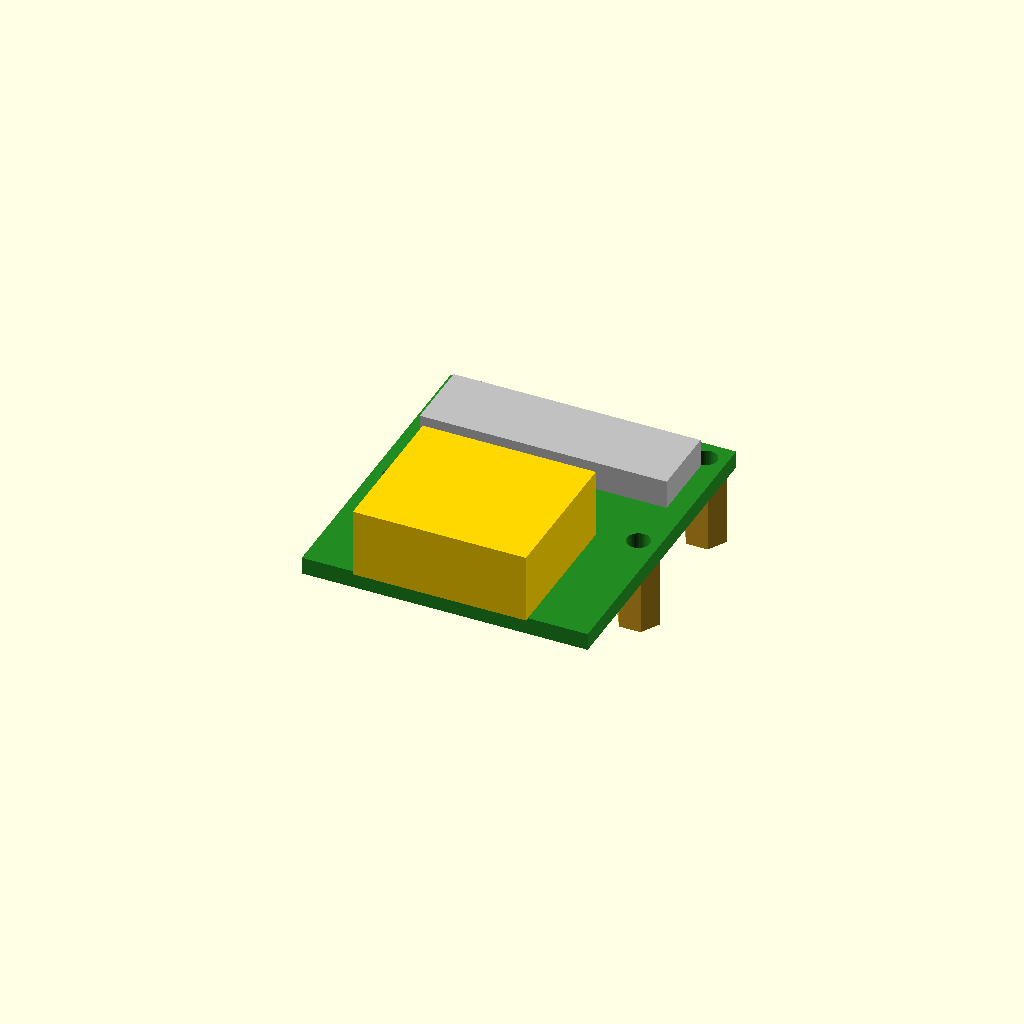
Cell 1 — every parameter at its default value.
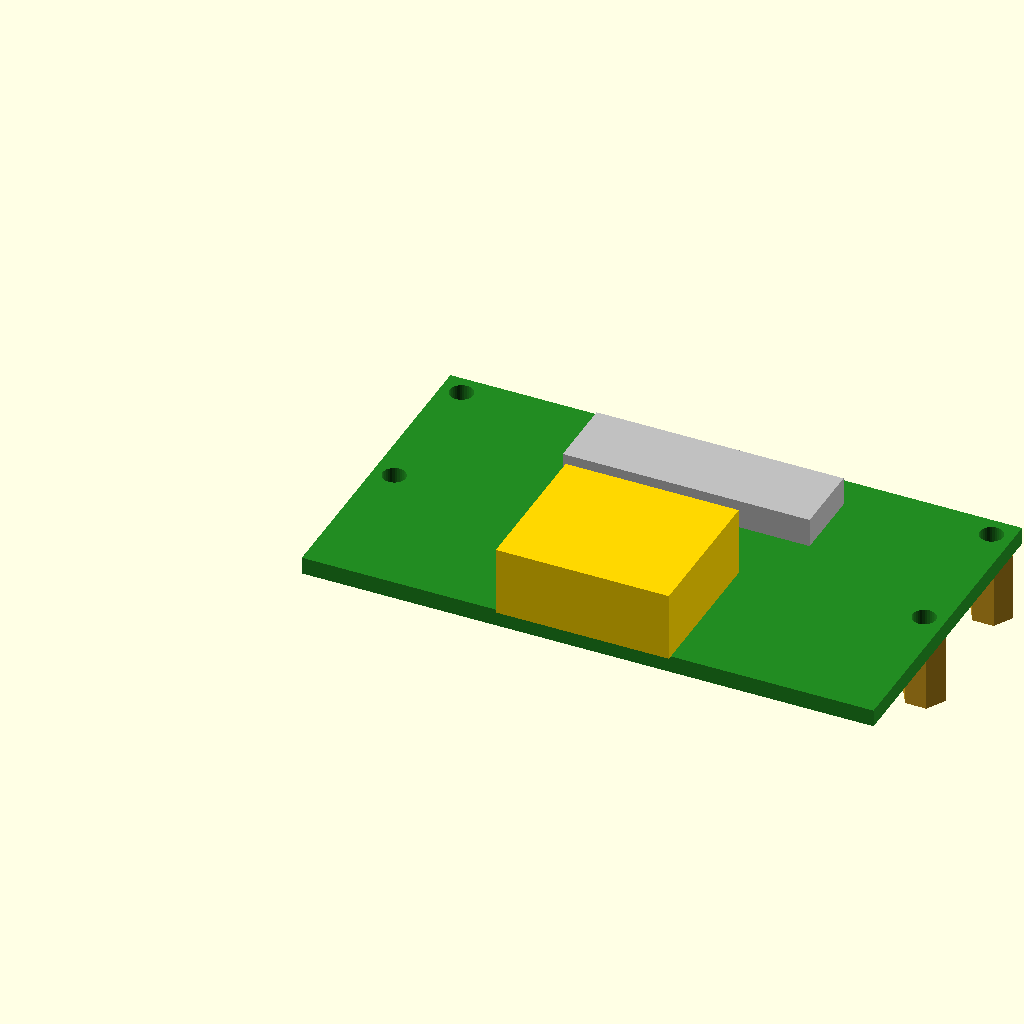
Cell 2: the same model with uc_w = 49.54.
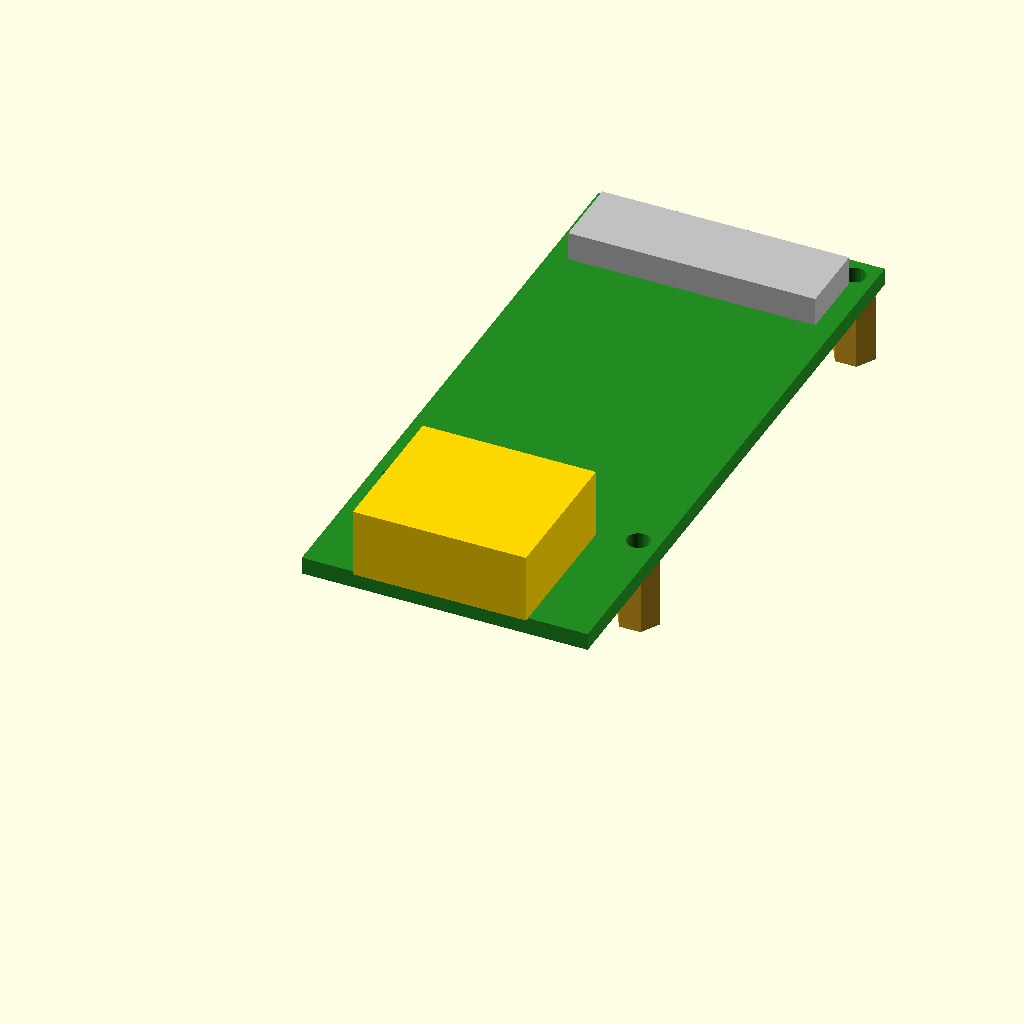
Cell 3: the same model with uc_l = 55.2.
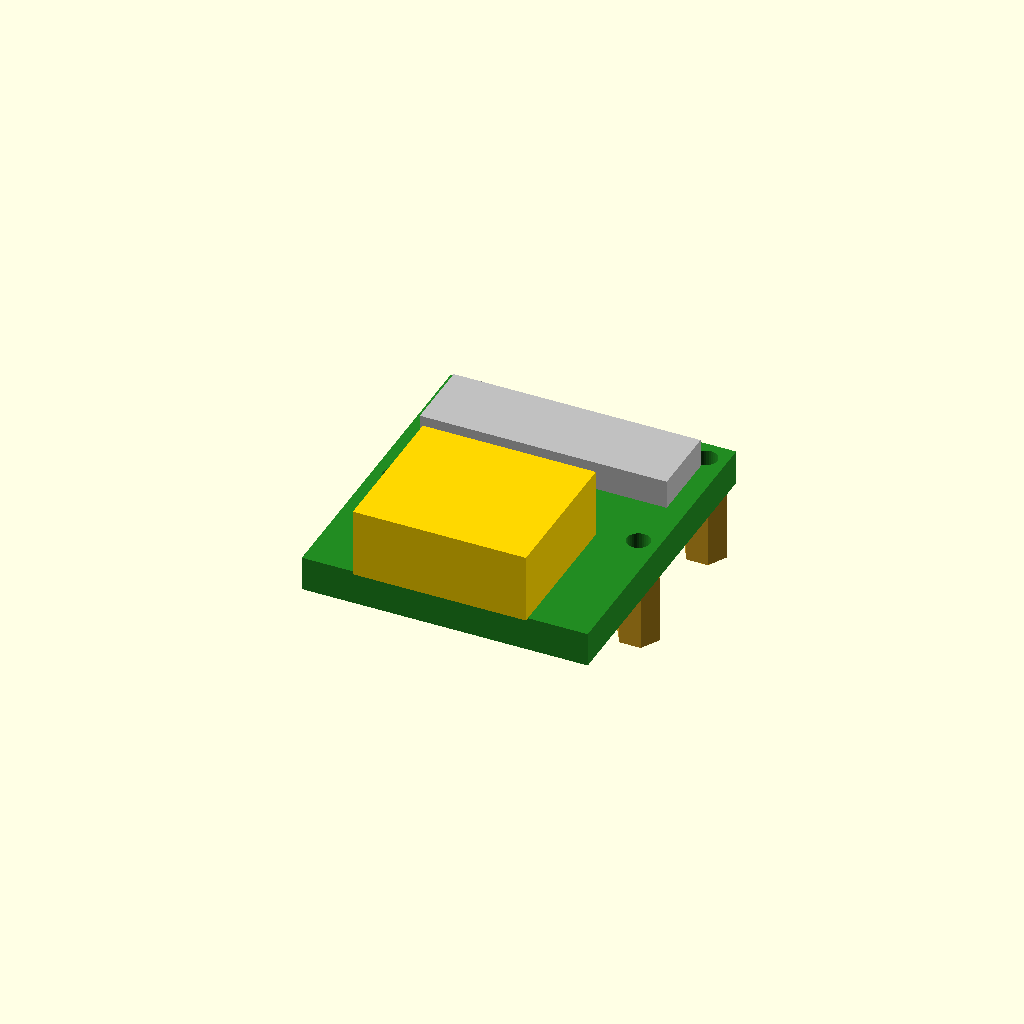
Cell 4: uc_t = 3 (everything else at default).
All cells are drawn from one camera (rotation 55°, 0°, 25°, orthographic, colour scheme Cornfield), so only the parameter changes between them.
The OpenSCAD source (scad/picam-mount/uc392.scad):
// uc392.scad
// Reference model of the UC-392 CSI-to-HDMI adapter board (one of the two identical
// boards in the CSI-HDMI extension kit). Mounts are designed around this.
//
// Measured by the user with a micrometer (2026-10-21) unless marked (est); (est)
// values were scaled off photos.
//
// Axes (viewed from the front, the side with both sockets):
//   X = across the board, 0 = left edge (the P1 / A / B / C / GND pad row)
//   Y = along the board, 0 = HDMI end; the ribbon socket is at the far end (+Y)
//   Z = out of the front face; the PCB is z -1.5..0, the back is z < -1.5
//
// Preview:  openscad -o uc392.png --render --viewall --autocenter \
//             --imgsize=950,850 --colorscheme=Tomorrow uc392.scad

$fn = 32;

/* ---------- Board ---------- */
uc_w = 24.77;    // X
uc_l = 27.6;     // Y
uc_t = 1.5;

// Holes: kit hardware is ~M1.7. The user gave edge GAPS (hole edge to board edge).
uc_hole_d   = 2.0;     // (est) M1.7 clearance
uc_hole_gap = 0.8;     // hole edge to the side / ribbon-end edges
uc_hole_mid = 12.3;    // middle holes: hole edge to the HDMI-end edge (CONFIRM which end)
uc_hx  = [uc_hole_gap + uc_hole_d/2, uc_w - uc_hole_gap - uc_hole_d/2];
uc_hy  = [uc_hole_mid + uc_hole_d/2, uc_l - uc_hole_gap - uc_hole_d/2];
uc_holes = [for (y = uc_hy, x = uc_hx) [x, y]];

/* ---------- Front ---------- */
// 15-pin FPC socket, centred, near the ribbon end; ribbon leaves the +Y edge
fpc_w  = 21.4;   // (est)
fpc_y0 = uc_l - 9.3;   // (est)
fpc_d  = 6.3;    // (est) along Y
fpc_h  = 2.5;
// HDMI type A receptacle, centred, sticking out past the HDMI end
hdmi_w     = 15;
hdmi_h     = 6.0;    // (est) standard type-A receptacle height
hdmi_l     = 13.0;   // (est) along Y, from its mouth
hdmi_out   = 1.0;    // (est) mouth past the board edge
hdmi_z0    = 0.5;    // "less than a mm" off the board

/* ---------- Back ---------- */
// The black jack (P3) on the back, at the ribbon end on the P1 side, overhanging that edge
jack_h   = 4.5;
jack_x   = [-0.8, 13.7];        // (est)
jack_y   = [uc_l - 11, uc_l - 3.6];   // (est) clear of the corner hole's riser

/* ---------- Kit riser (standoff) ---------- */
riser_h  = 6;
riser_af = 3.2;   // (est) across flats

// Accessors for files that `use` this one (variables don't cross `use`)
function uc392_size()    = [uc_w, uc_l, uc_t];
function uc392_holes()   = uc_holes;
function uc392_riser_h() = riser_h;
function uc392_fpc()     = [fpc_y0, fpc_d, fpc_h];   // socket start, depth along Y, height

module uc392(show_risers = true) {
    color("ForestGreen") translate([0, 0, -uc_t]) linear_extrude(uc_t) difference() {
        square([uc_w, uc_l]);
        for (h = uc_holes) translate(h) circle(d = uc_hole_d);
    }
    color("Silver") translate([(uc_w - fpc_w)/2, fpc_y0, 0]) cube([fpc_w, fpc_d, fpc_h]);
    color("Gold") translate([(uc_w - hdmi_w)/2, -hdmi_out, hdmi_z0]) cube([hdmi_w, hdmi_l, hdmi_h]);
    color("Black") translate([jack_x[0], jack_y[0], -uc_t - jack_h])
        cube([jack_x[1] - jack_x[0], jack_y[1] - jack_y[0], jack_h]);
    if (show_risers) color("Goldenrod") for (h = uc_holes)
        translate([h[0], h[1], -uc_t - riser_h]) cylinder(d = riser_af / cos(30), h = riser_h, $fn = 6);
}

// HDMI plug + cable boot, for clearance checks (standard type A plug, est)
module uc392_hdmi_plug(len = 40)
    color("DimGray") translate([(uc_w - 21)/2, -hdmi_out - len, hdmi_z0 + hdmi_h/2 - 5.5]) cube([21, len, 11]);

// 15-pin ribbon leaving the ribbon end
module uc392_ribbon(len = 20)
    color("Orange", 0.7) translate([(uc_w - 16)/2, fpc_y0 + fpc_d/2, fpc_h/2]) cube([16, fpc_d/2 + len, 0.3]);

uc392();
Parameter table extracted from the source (name, type, default, range or options):
uc_w: number, default 24.77
uc_l: number, default 27.6
uc_t: number, default 1.5
uc_hole_d: number, default 2
uc_hole_gap: number, default 0.8
uc_hole_mid: number, default 12.3
fpc_w: number, default 21.4
fpc_d: number, default 6.3
fpc_h: number, default 2.5
hdmi_w: number, default 15
hdmi_h: number, default 6
hdmi_l: number, default 13
hdmi_out: number, default 1
hdmi_z0: number, default 0.5
jack_h: number, default 4.5
jack_x: vector, default [-0.8, 13.7]
riser_h: number, default 6
riser_af: number, default 3.2
